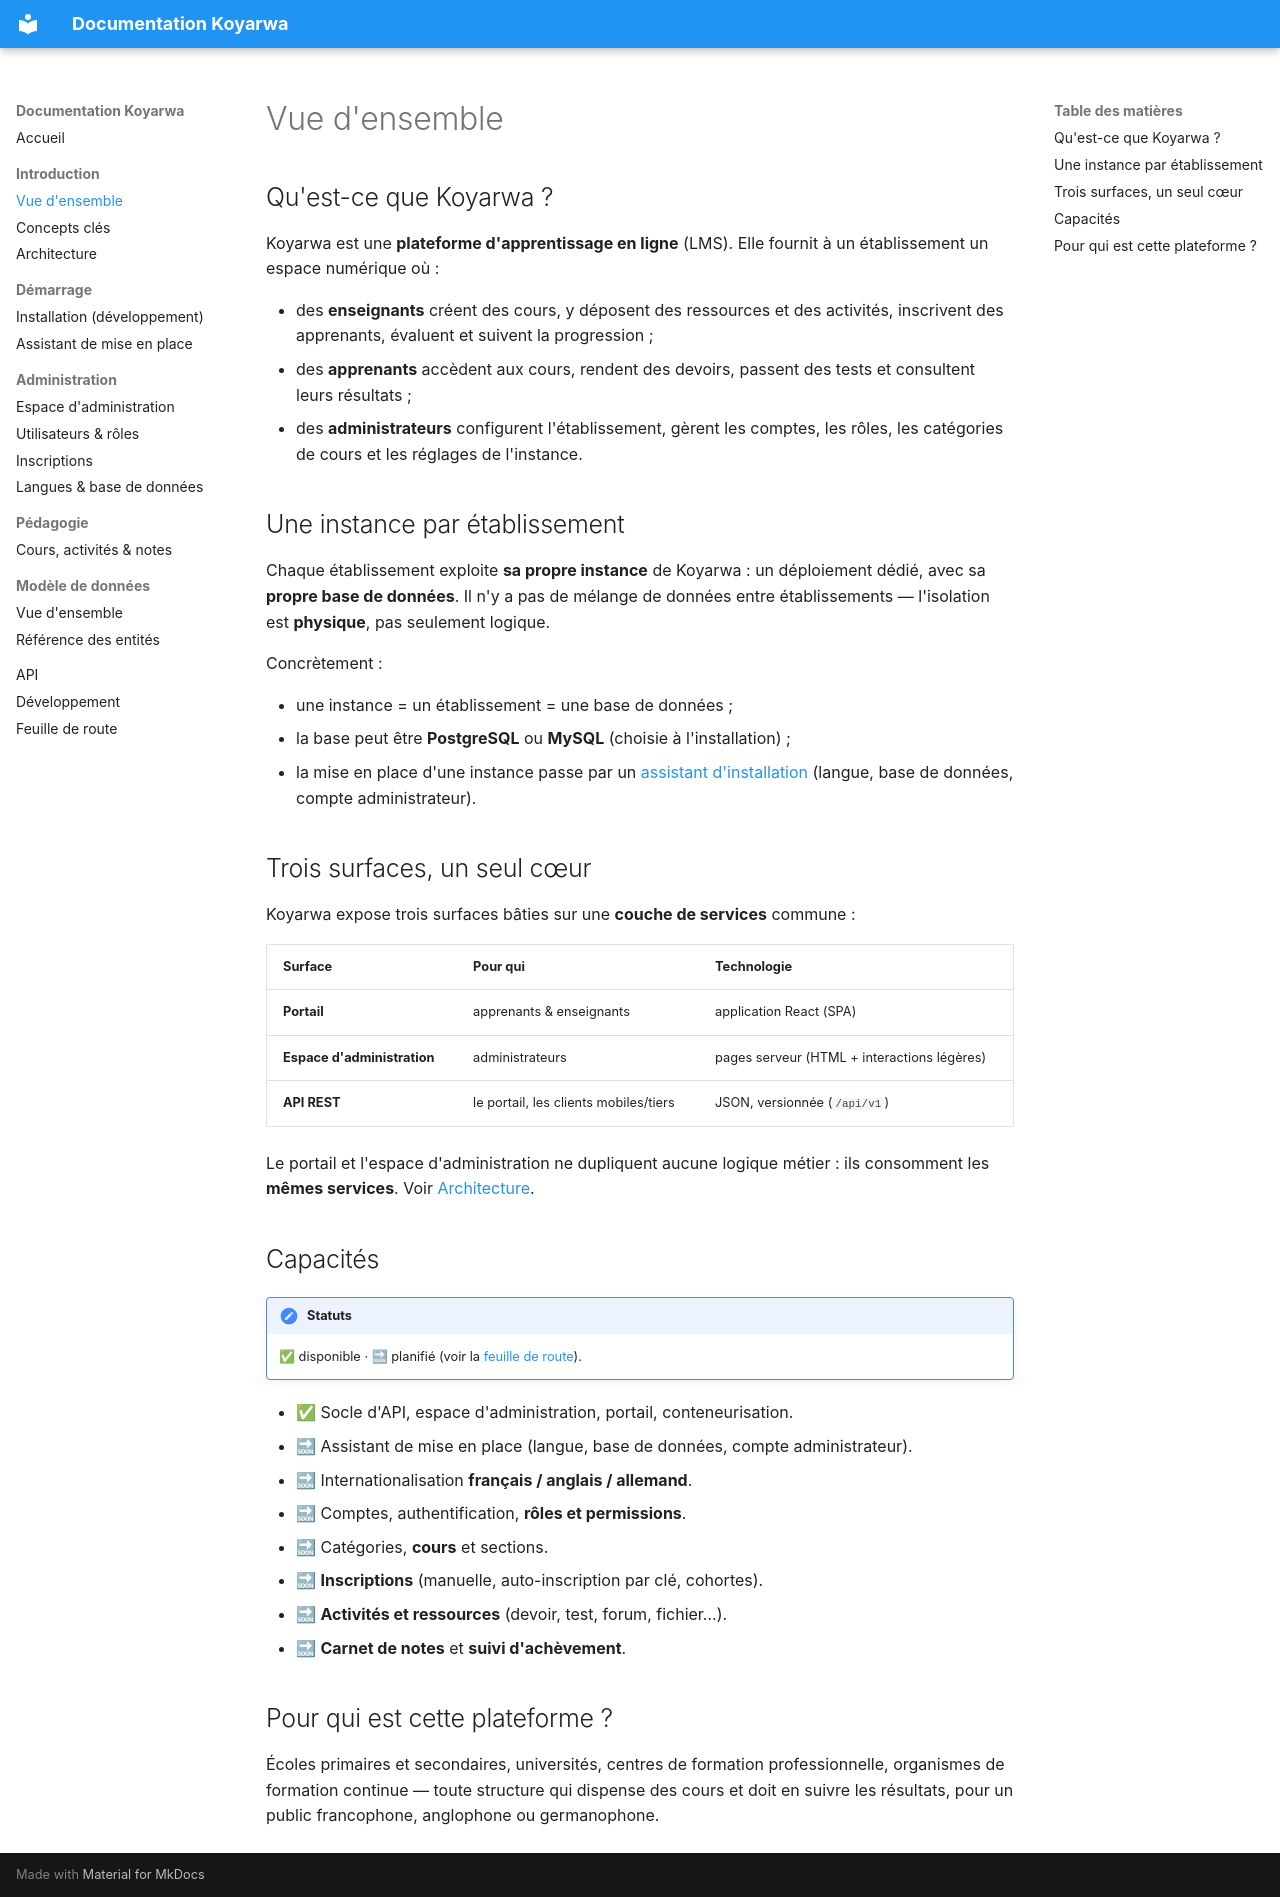

repository: wearedalibi/koyarwa · page: introduction/vue-densemble/index.html · generator: mkdocs

# Vue d'ensemble

## Qu'est-ce que Koyarwa ?

Koyarwa est une **plateforme d'apprentissage en ligne** (LMS). Elle fournit à un
établissement un espace numérique où :

- des **enseignants** créent des cours, y déposent des ressources et des activités,
  inscrivent des apprenants, évaluent et suivent la progression ;
- des **apprenants** accèdent aux cours, rendent des devoirs, passent des tests et
  consultent leurs résultats ;
- des **administrateurs** configurent l'établissement, gèrent les comptes, les rôles,
  les catégories de cours et les réglages de l'instance.

## Une instance par établissement

Chaque établissement exploite **sa propre instance** de Koyarwa : un déploiement dédié,
avec sa **propre base de données**. Il n'y a pas de mélange de données entre
établissements — l'isolation est **physique**, pas seulement logique.

Concrètement :

- une instance = un établissement = une base de données ;
- la base peut être **PostgreSQL** ou **MySQL** (choisie à l'installation) ;
- la mise en place d'une instance passe par un [assistant d'installation](../demarrage/installeur.md)
  (langue, base de données, compte administrateur).

## Trois surfaces, un seul cœur

Koyarwa expose trois surfaces bâties sur une **couche de services** commune :

| Surface | Pour qui | Technologie |
|---|---|---|
| **Portail** | apprenants & enseignants | application React (SPA) |
| **Espace d'administration** | administrateurs | pages serveur (HTML + interactions légères) |
| **API REST** | le portail, les clients mobiles/tiers | JSON, versionnée (`/api/v1`) |

Le portail et l'espace d'administration ne dupliquent aucune logique métier : ils
consomment les **mêmes services**. Voir [Architecture](architecture.md).

## Capacités

!!! note "Statuts"
    ✅ disponible · 🔜 planifié (voir la [feuille de route](../feuille-de-route.md)).

- ✅ Socle d'API, espace d'administration, portail, conteneurisation.
- 🔜 Assistant de mise en place (langue, base de données, compte administrateur).
- 🔜 Internationalisation **français / anglais / allemand**.
- 🔜 Comptes, authentification, **rôles et permissions**.
- 🔜 Catégories, **cours** et sections.
- 🔜 **Inscriptions** (manuelle, auto-inscription par clé, cohortes).
- 🔜 **Activités et ressources** (devoir, test, forum, fichier…).
- 🔜 **Carnet de notes** et **suivi d'achèvement**.

## Pour qui est cette plateforme ?

Écoles primaires et secondaires, universités, centres de formation professionnelle,
organismes de formation continue — toute structure qui dispense des cours et doit en
suivre les résultats, pour un public francophone, anglophone ou germanophone.
